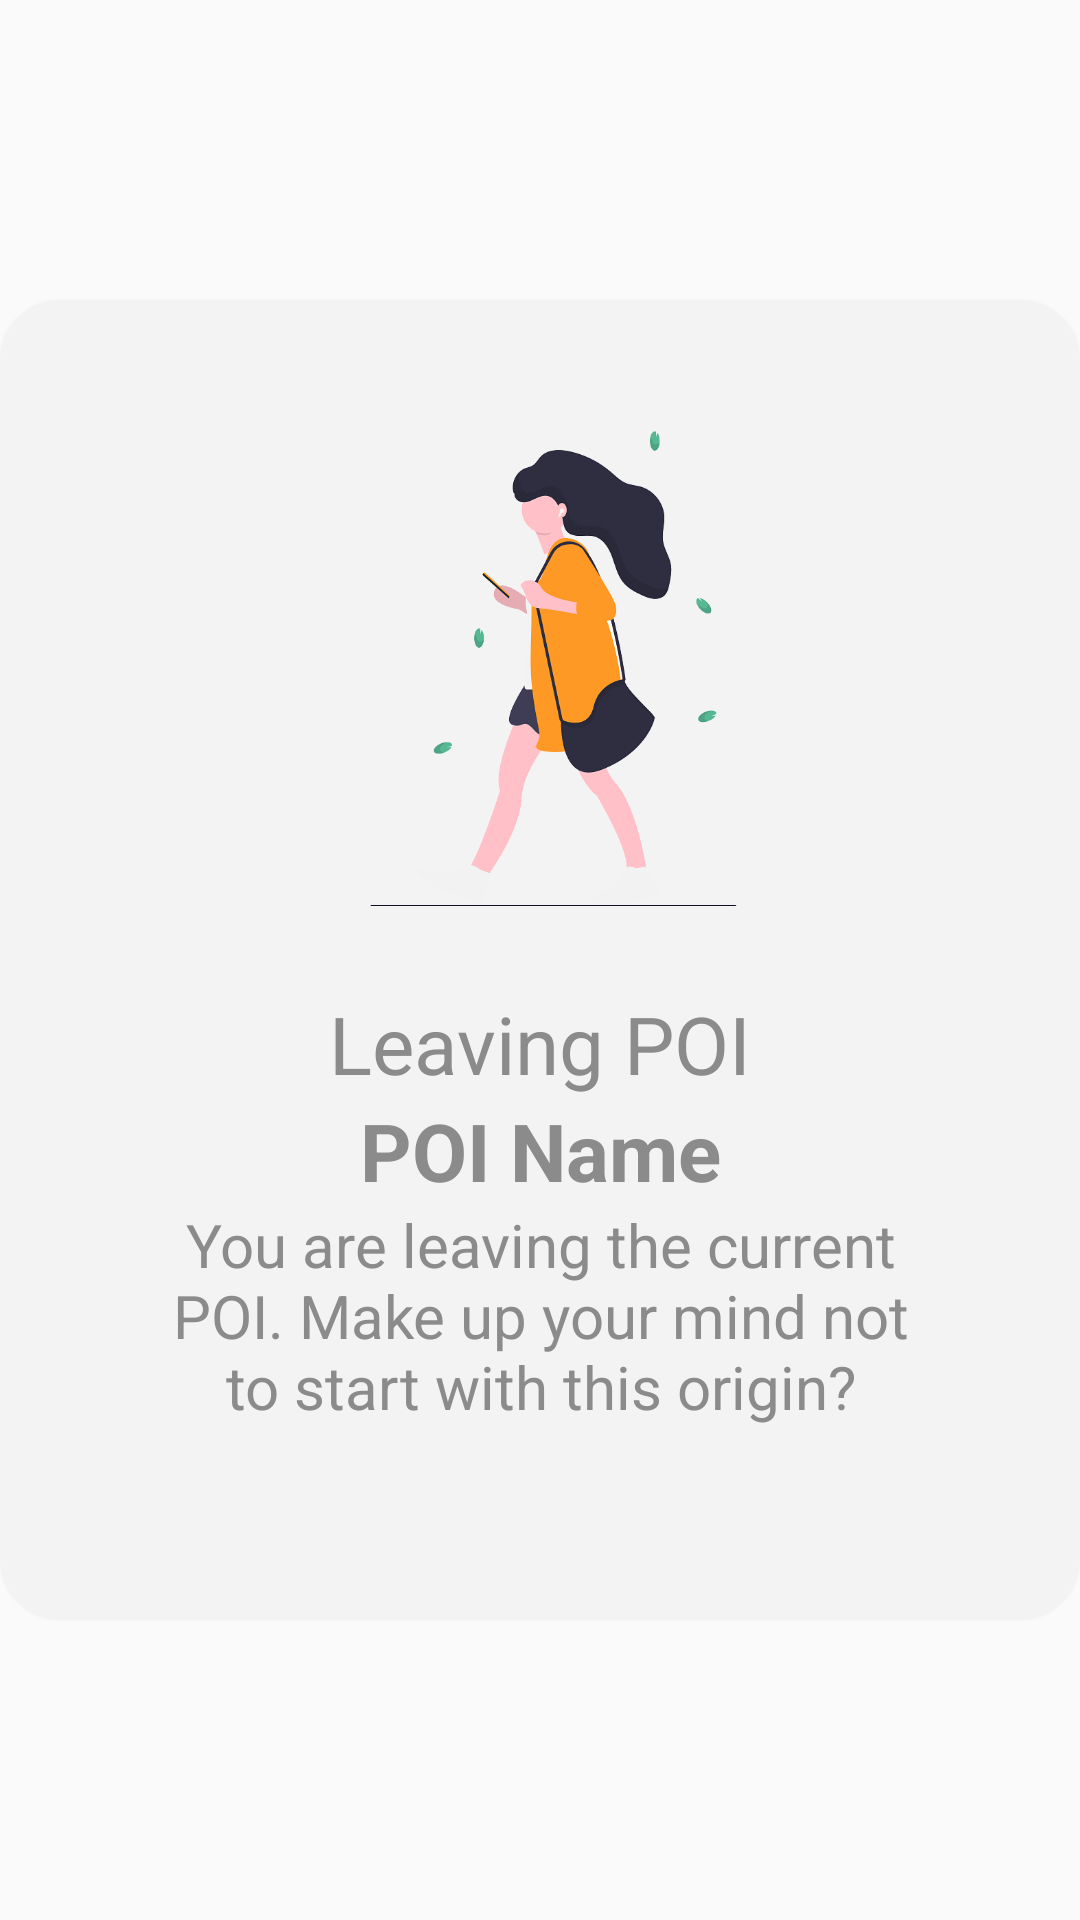

Here is an Android app screen rendered from its layout file. Give the layout XML and the strings, colors and styles it references.
<!-- AndroidManifest.xml: application theme AppTheme -->
<!-- res/layout/popup_leaving.xml -->
<?xml version="1.0" encoding="utf-8"?>
<RelativeLayout xmlns:android="http://schemas.android.com/apk/res/android"
    android:layout_width="match_parent"
    android:layout_height="match_parent"
    xmlns:app="http://schemas.android.com/apk/res-auto">

    <android.support.v7.widget.CardView
        android:layout_width="match_parent"
        android:layout_height="wrap_content"
        android:elevation="80dp"
        app:cardCornerRadius="20dp"
        android:layout_centerVertical="true"
        >

        <LinearLayout
            android:layout_width="match_parent"
            android:layout_height="440dp"
            android:orientation="vertical"
            android:layout_gravity="center_vertical"
            android:background="@drawable/popup_bg_lv"
            >

            <ImageView
                android:layout_width="800px"
                android:layout_height="600px"
                android:src="@drawable/leaving"
                android:layout_marginTop="15dp"
                android:layout_gravity="center_horizontal"/>

            <LinearLayout
                android:layout_width="250dp"
                android:layout_height="wrap_content"
                android:orientation="vertical"
                android:layout_gravity="center_horizontal"
                android:layout_marginTop="15dp"

                >

                <TextView
                    android:layout_width="match_parent"
                    android:layout_height="wrap_content"
                    android:text="@string/leaving"
                    android:textSize="80px"
                    android:textColor="@color/darkGray"
                    android:textAlignment="center"
                    />

                <TextView
                    android:layout_width="match_parent"
                    android:layout_height="wrap_content"
                    android:text="POI Name"
                    android:textSize="80px"
                    android:textStyle="bold"
                    android:textColor="@color/darkGray"
                    android:textAlignment="center"
                    android:id="@+id/poi_name_lv"/>

                <TextView
                    android:layout_width="match_parent"
                    android:layout_height="wrap_content"
                    android:text="@string/leaving_sub"
                    android:textSize="20dp"
                    android:textColor="@color/darkGray"
                    android:textAlignment="center"/>


            </LinearLayout>

        </LinearLayout>

    </android.support.v7.widget.CardView>

</RelativeLayout>
<!-- resources referenced by this layout -->
<resources>
  <color name="darkGray">#8B8B8B</color>
  <!-- drawable leaving: png bitmap (drawable, 75317 bytes) -->
  <!-- drawable popup_bg_lv (drawable) -->
  <?xml version="1.0" encoding="utf-8"?>
  <shape xmlns:android="http://schemas.android.com/apk/res/android">
      <solid
          android:color="@color/lightGrey"
          />
  </shape>
  <string name="leaving">Leaving POI</string>
  <string name="leaving_sub">You are leaving the current POI. Make up your mind not to start with this origin?</string>
  <style name="AppTheme" parent="Theme.AppCompat.Light.NoActionBar">
          
          <item name="colorPrimary">@color/colorPrimary</item>
          <item name="colorPrimaryDark">@color/colorPrimaryDark</item>
          <item name="colorAccent">@color/colorAccent</item>
      </style>
  <color name="lightGrey">#F3F3F3</color>
  <color name="colorPrimary">#FF9500</color>
  <color name="colorPrimaryDark">#FF9500</color>
  <color name="colorAccent">#D81B60</color>
</resources>
